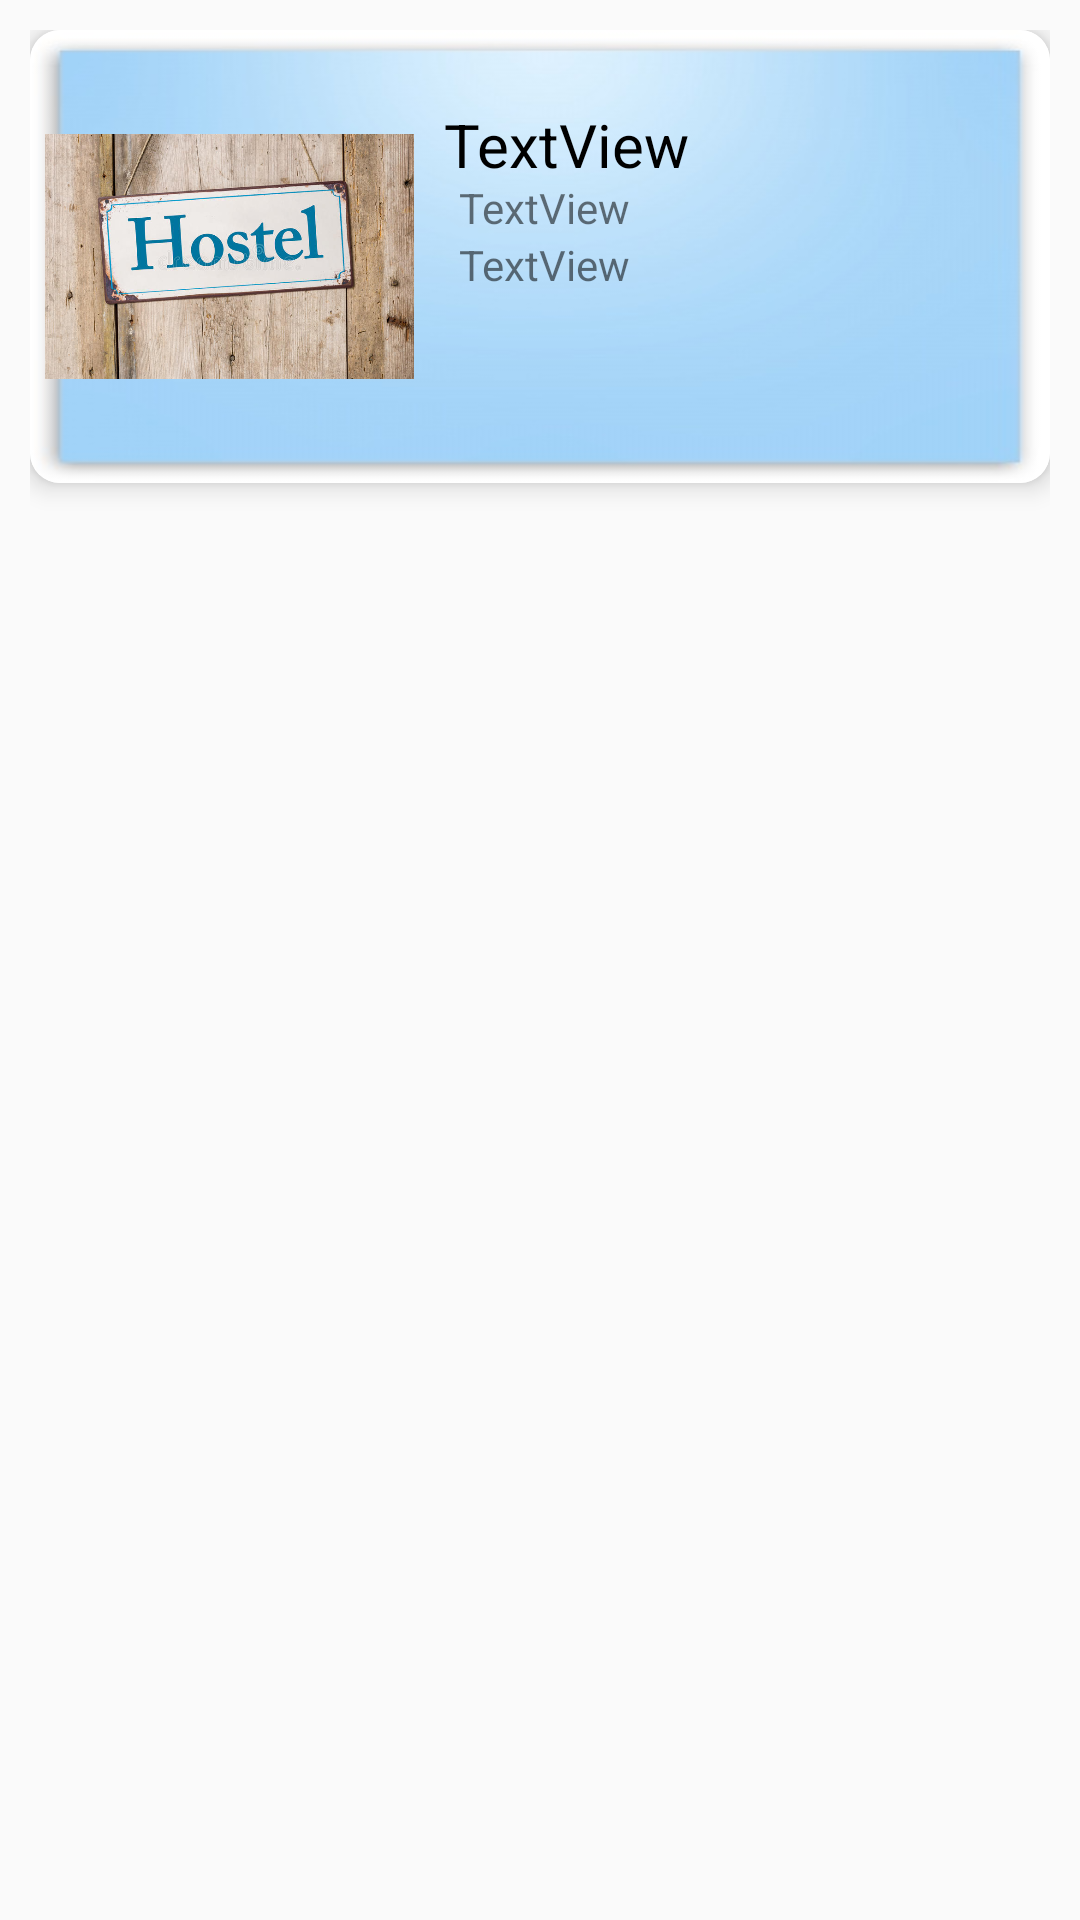

The Android layout XML behind this screen, and the referenced resources:
<!-- AndroidManifest.xml: application theme AppTheme -->
<!-- res/layout/custom_layout.xml -->
<?xml version="1.0" encoding="utf-8"?>
<androidx.constraintlayout.widget.ConstraintLayout xmlns:android="http://schemas.android.com/apk/res/android"
    xmlns:app="http://schemas.android.com/apk/res-auto"
    xmlns:tools="http://schemas.android.com/tools"
    android:layout_width="match_parent"
    android:layout_height="wrap_content"
    android:background="@drawable/background"
    android:padding="10dp">

    <androidx.cardview.widget.CardView
        android:layout_width="match_parent"
        android:layout_height="wrap_content"
        app:cardCornerRadius="10dp"
        app:cardElevation="5dp"
        app:layout_constraintEnd_toEndOf="parent"
        app:layout_constraintStart_toStartOf="parent"
        app:layout_constraintTop_toTopOf="parent">

        <androidx.constraintlayout.widget.ConstraintLayout
            android:layout_width="match_parent"
            android:layout_height="match_parent"
            android:padding="5dp"
            android:background="@drawable/cardgrad">

            <ImageView
                android:id="@+id/imageView"
                android:layout_width="123dp"
                android:layout_height="141dp"
                app:layout_constraintBottom_toBottomOf="parent"
                app:layout_constraintEnd_toEndOf="parent"
                app:layout_constraintHorizontal_bias="0.0"
                app:layout_constraintStart_toStartOf="parent"
                app:layout_constraintTop_toTopOf="parent"
                android:src="@drawable/hosteldp"
                app:srcCompat="@android:drawable/sym_def_app_icon" />

            <TextView
                android:id="@+id/hostelnametxt"
                android:layout_width="249dp"
                android:layout_height="25dp"
                android:layout_marginStart="10dp"
                android:layout_marginLeft="10dp"
                android:text="TextView"
                android:textColor="#000000"
                android:textSize="20dp"
                app:layout_constraintBottom_toBottomOf="parent"
                app:layout_constraintEnd_toEndOf="parent"
                app:layout_constraintHorizontal_bias="0.0"
                app:layout_constraintStart_toEndOf="@+id/imageView"
                app:layout_constraintTop_toTopOf="parent"
                app:layout_constraintVertical_bias="0.17000002" />

            <TextView
                android:id="@+id/ownernametxt"
                android:layout_width="0dp"
                android:layout_height="wrap_content"
                android:layout_marginStart="15dp"
                android:layout_marginLeft="15dp"
                android:text="TextView"
                app:layout_constraintBottom_toBottomOf="parent"
                app:layout_constraintEnd_toEndOf="parent"
                app:layout_constraintHorizontal_bias="0.0"
                app:layout_constraintStart_toEndOf="@+id/imageView"
                app:layout_constraintTop_toBottomOf="@+id/hostelnametxt"
                app:layout_constraintVertical_bias="0.0" />

            <TextView
                android:id="@+id/hosteltypetxt"
                android:layout_width="0dp"
                android:layout_height="wrap_content"
                android:layout_marginStart="15dp"
                android:layout_marginLeft="15dp"
                android:text="TextView"
                app:layout_constraintBottom_toBottomOf="parent"
                app:layout_constraintEnd_toEndOf="parent"
                app:layout_constraintHorizontal_bias="0.0"
                app:layout_constraintStart_toEndOf="@+id/imageView"
                app:layout_constraintTop_toBottomOf="@+id/ownernametxt"
                app:layout_constraintVertical_bias="0.0" />
        </androidx.constraintlayout.widget.ConstraintLayout>
    </androidx.cardview.widget.CardView>

</androidx.constraintlayout.widget.ConstraintLayout>
<!-- resources referenced by this layout -->
<resources>
  <!-- drawable cardgrad: jpg bitmap (drawable, 18211 bytes) -->
  <!-- drawable hosteldp: jpg bitmap (drawable, 96963 bytes) -->
  <style name="AppTheme" parent="Theme.AppCompat.Light.DarkActionBar">
          
          <item name="colorPrimary">@color/colorPrimary</item>
          <item name="colorPrimaryDark">@color/colorPrimaryDark</item>
          <item name="colorAccent">@color/colorAccent</item>
      </style>
  <!-- not gathered from this repository: default colours our renderer supplied (Android Studio template values) -->
  <color name="colorPrimary">#FF6200EE</color>
  <color name="colorPrimaryDark">#FF3700B3</color>
  <color name="colorAccent">#FF03DAC5</color>
</resources>
